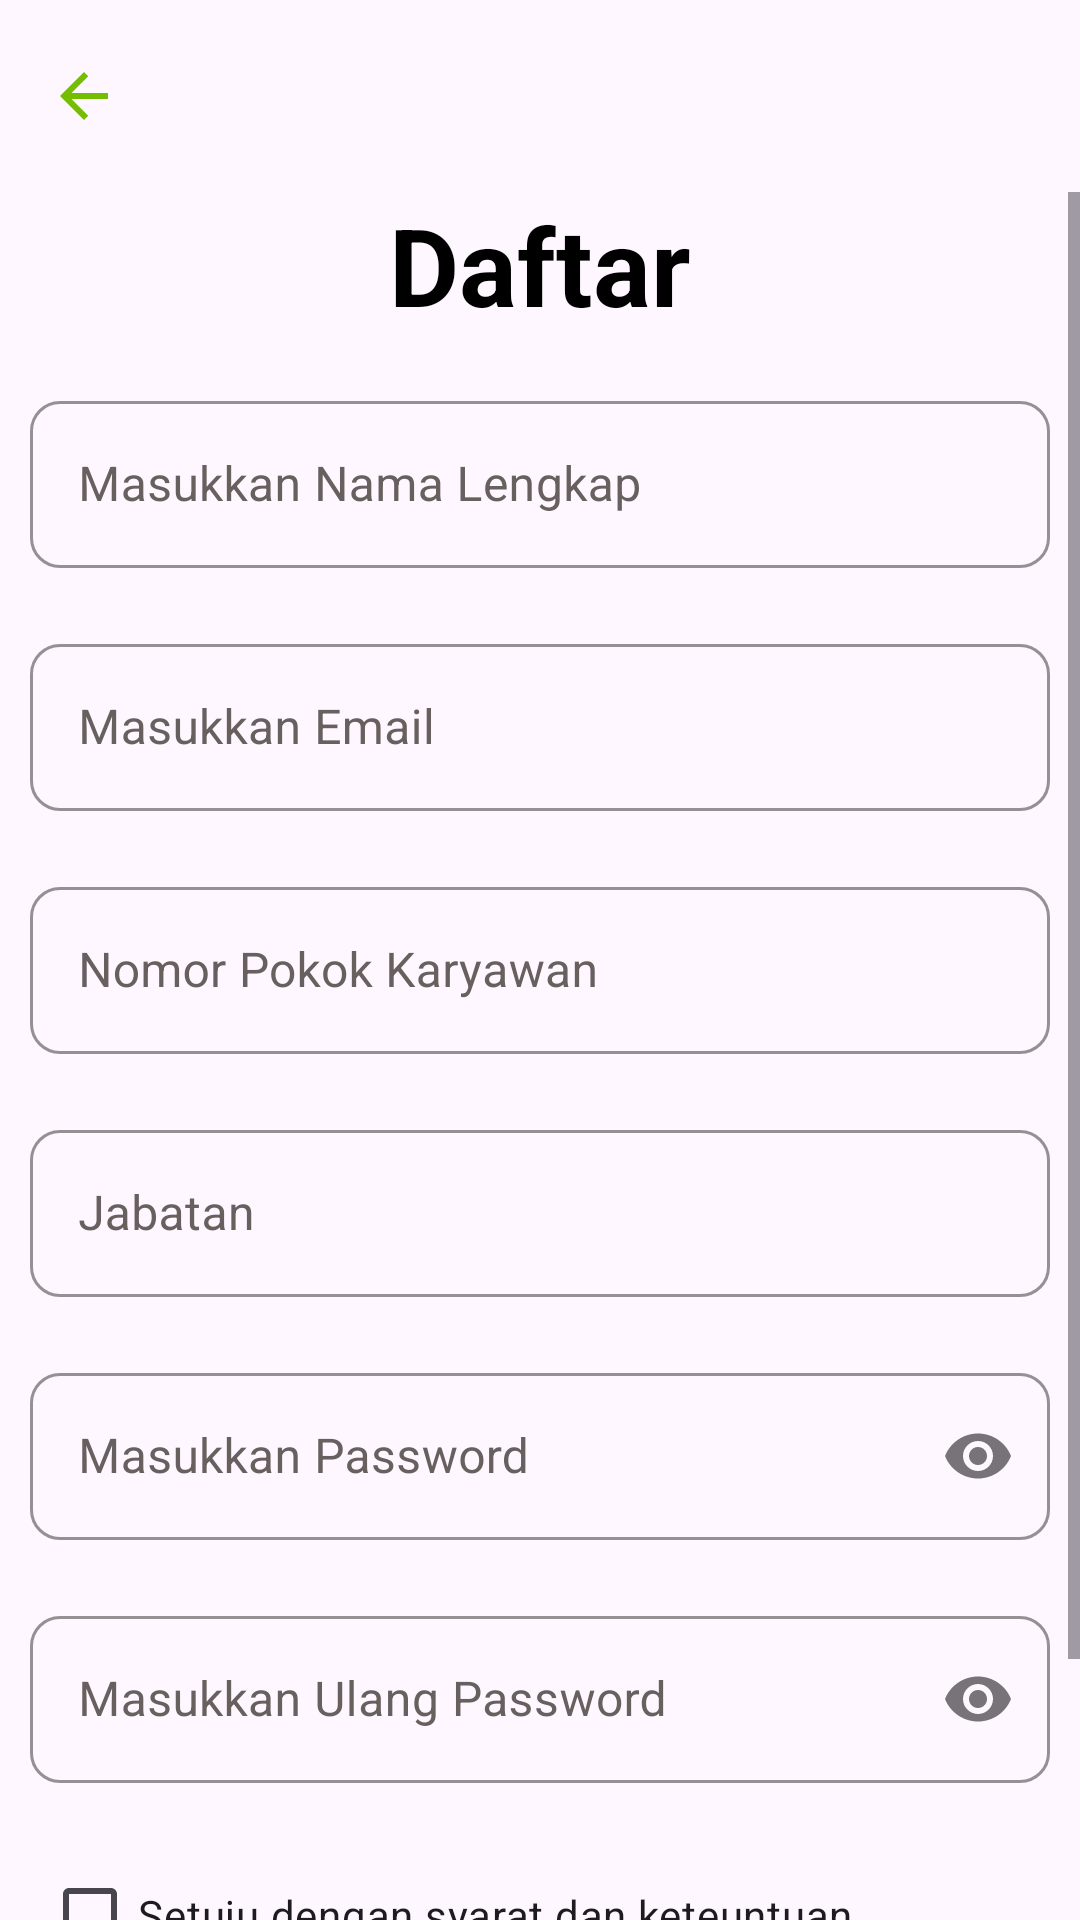

Write the Android layout XML for this screen, with the resource values it uses.
<!-- AndroidManifest.xml: application theme Theme.MyApplication -->
<!-- res/layout/activity_register.xml -->
<?xml version="1.0" encoding="utf-8"?>
<LinearLayout
    xmlns:android="http://schemas.android.com/apk/res/android"
    xmlns:app="http://schemas.android.com/apk/res-auto"
    xmlns:tools="http://schemas.android.com/tools"
    android:layout_width="match_parent"
    android:orientation="vertical"
    android:layout_height="match_parent">

    <androidx.appcompat.widget.Toolbar
        android:id="@+id/toolbar_regist"
        android:layout_width="match_parent"
        android:layout_height="wrap_content"
        app:navigationIcon="@drawable/ic_back_green"
        />





    <ScrollView
        android:layout_width="match_parent"
        android:layout_height="match_parent"
        >

        <androidx.constraintlayout.widget.ConstraintLayout
            android:id="@+id/register"
            android:layout_width="match_parent"
            android:layout_height="wrap_content">



            <TextView
                android:id="@+id/textView4"
                android:layout_width="wrap_content"
                android:layout_height="wrap_content"
                android:text="Daftar"
                android:textColor="@color/black"
                android:textSize="36dp"
                android:textStyle="bold"
                app:layout_constraintEnd_toEndOf="parent"
                app:layout_constraintStart_toStartOf="parent"
                app:layout_constraintTop_toTopOf="parent" />

            <com.google.android.material.textfield.TextInputLayout
                android:id="@+id/nama"
                style="@style/CustomTextInputLayout"
                android:layout_marginTop="16dp"
                android:hint="Masukkan Nama Lengkap"
                app:layout_constraintEnd_toEndOf="parent"
                app:layout_constraintHorizontal_bias="0.0"
                app:layout_constraintStart_toStartOf="parent"
                app:layout_constraintTop_toBottomOf="@+id/textView4">

                <com.google.android.material.textfield.TextInputEditText
                    android:id="@+id/input_nama"
                    android:layout_width="match_parent"
                    android:layout_height="wrap_content" />
            </com.google.android.material.textfield.TextInputLayout>

            <com.google.android.material.textfield.TextInputLayout
                android:id="@+id/email"
                style="@style/CustomTextInputLayout"
                android:layout_marginTop="20dp"
                app:layout_constraintStart_toStartOf="parent"
                app:layout_constraintTop_toBottomOf="@+id/nama">

                <com.google.android.material.textfield.TextInputEditText
                    android:id="@+id/input_email"
                    android:layout_width="match_parent"
                    android:layout_height="wrap_content"
                    android:hint="Masukkan Email" />
            </com.google.android.material.textfield.TextInputLayout>

            <com.google.android.material.textfield.TextInputLayout
                android:id="@+id/npk"
                android:layout_marginTop="20dp"
                style="@style/CustomTextInputLayout"
                app:layout_constraintStart_toStartOf="parent"
                app:layout_constraintTop_toBottomOf="@+id/email">

                <com.google.android.material.textfield.TextInputEditText
                    android:id="@+id/input_npk"
                    android:layout_width="match_parent"
                    android:layout_height="wrap_content"
                    android:hint="Nomor Pokok Karyawan" />
            </com.google.android.material.textfield.TextInputLayout>

            <com.google.android.material.textfield.TextInputLayout
                android:id="@+id/jabatan"
                android:layout_marginTop="20dp"
                style="@style/CustomTextInputLayout"
                app:layout_constraintStart_toStartOf="parent"
                app:layout_constraintTop_toBottomOf="@+id/npk">

                <com.google.android.material.textfield.TextInputEditText
                    android:id="@+id/input_jabatan"
                    android:layout_width="match_parent"
                    android:layout_height="wrap_content"
                    android:hint="Jabatan" />
            </com.google.android.material.textfield.TextInputLayout>

            <com.google.android.material.textfield.TextInputLayout
                android:id="@+id/pswd"
                android:layout_marginTop="20dp"
                style="@style/CustomTextInputLayout"
                app:endIconMode="password_toggle"
                app:layout_constraintStart_toStartOf="parent"
                app:layout_constraintTop_toBottomOf="@+id/jabatan">

                <com.google.android.material.textfield.TextInputEditText
                    android:id="@+id/input_pswd"
                    android:layout_width="match_parent"
                    android:layout_height="wrap_content"
                    android:inputType="textPassword"
                    android:hint="Masukkan Password" />
            </com.google.android.material.textfield.TextInputLayout>

            <com.google.android.material.textfield.TextInputLayout
                android:id="@+id/pswd2"
                android:layout_marginTop="20dp"
                style="@style/CustomTextInputLayout"
                app:endIconMode="password_toggle"
                app:layout_constraintStart_toStartOf="parent"
                app:layout_constraintTop_toBottomOf="@+id/pswd">

                <com.google.android.material.textfield.TextInputEditText
                    android:id="@+id/input_pswd2"
                    android:layout_width="match_parent"
                    android:layout_height="wrap_content"
                    android:inputType="textPassword"
                    android:hint="Masukkan Ulang Password" />
            </com.google.android.material.textfield.TextInputLayout>

            <CheckBox
                android:id="@+id/checkBox"
                android:layout_width="wrap_content"
                android:layout_height="wrap_content"
                android:layout_marginTop="20dp"
                android:text="Setuju dengan syarat dan keteuntuan"
                app:layout_constraintEnd_toEndOf="parent"
                app:layout_constraintHorizontal_bias="0.155"
                app:layout_constraintStart_toStartOf="parent"
                app:layout_constraintTop_toBottomOf="@+id/pswd2" />

            <Button
                android:id="@+id/btn_daftar"
                style="@style/CustomButton"
                android:layout_width="wrap_content"
                android:layout_height="wrap_content"
                android:layout_marginTop="32dp"
                android:text="Daftar"
                app:layout_constraintEnd_toEndOf="parent"
                app:layout_constraintHorizontal_bias="0.491"
                app:layout_constraintStart_toStartOf="parent"
                app:layout_constraintTop_toBottomOf="@+id/checkBox" />


        </androidx.constraintlayout.widget.ConstraintLayout>



    </ScrollView>


</LinearLayout>
<!-- resources referenced by this layout -->
<resources>
  <color name="black">#FF000000</color>
  <!-- drawable ic_back_green (drawable) -->
  <vector xmlns:android="http://schemas.android.com/apk/res/android" android:autoMirrored="true" android:height="24dp" android:tint="#74BE01" android:viewportHeight="24" android:viewportWidth="24" android:width="24dp">
        
      <path android:fillColor="@android:color/white" android:pathData="M20,11H7.83l5.59,-5.59L12,4l-8,8 8,8 1.41,-1.41L7.83,13H20v-2z"/>
      
  </vector>
  <style name="CustomButton">
          <item name="backgroundTint">@color/green</item>
          <item name="android:textSize">20dp</item>
      </style>
  <style name="CustomTextInputLayout" parent="Widget.MaterialComponents.TextInputLayout.OutlinedBox">
          <item name="android:layout_width">match_parent</item>
          <item name="android:layout_height">wrap_content</item>
          <item name="android:textColorHint">@color/darkGrey</item>
          <item name="android:paddingHorizontal">10dp</item>
         <item name="hintTextColor">@color/darkGrey</item>
          <item name="boxBackgroundMode">outline</item>
          <item name="boxCornerRadiusBottomEnd">10dp</item>
          <item name="boxCornerRadiusBottomStart">10dp</item>
          <item name="boxCornerRadiusTopEnd">10dp</item>
          <item name="boxCornerRadiusTopStart">10dp</item>
          <item name="boxStrokeColor">@color/grey</item>
      </style>
  <style name="Theme.MyApplication" parent="Base.Theme.MyApplication" />
  <color name="green">#74BE01</color>
  <color name="darkGrey">#685F5F</color>
  <color name="grey">#C4C4C4</color>
  <style name="Base.Theme.MyApplication" parent="Theme.Material3.Light.NoActionBar">
          
          
          <item name="colorPrimary">@color/green</item>
          <item name="colorPrimaryVariant">#4E8000</item>
          <item name="colorSecondary">#777C6D</item>
          <item name="android:textColor">@color/green</item>
          <item name="navigationIconTint">#D0E9A9</item>
  
  
      </style>
</resources>
